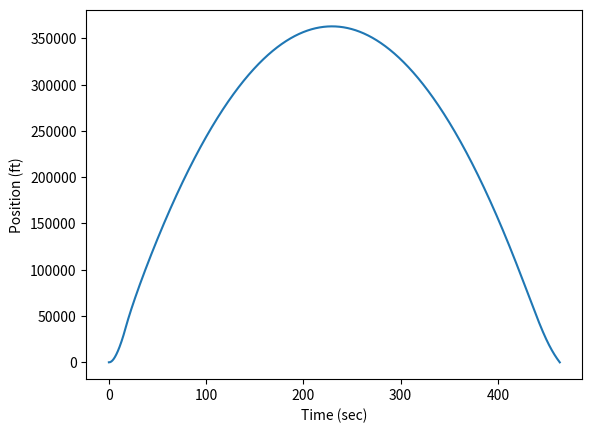
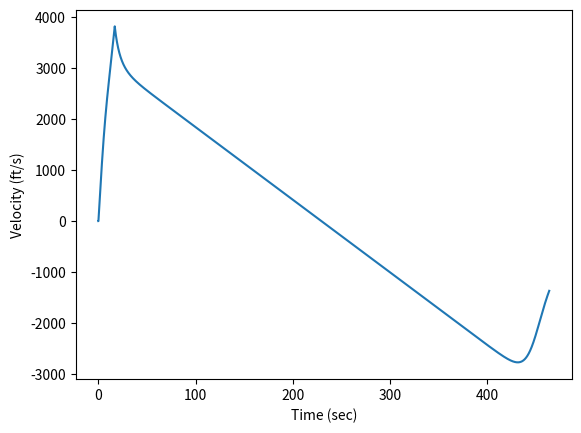
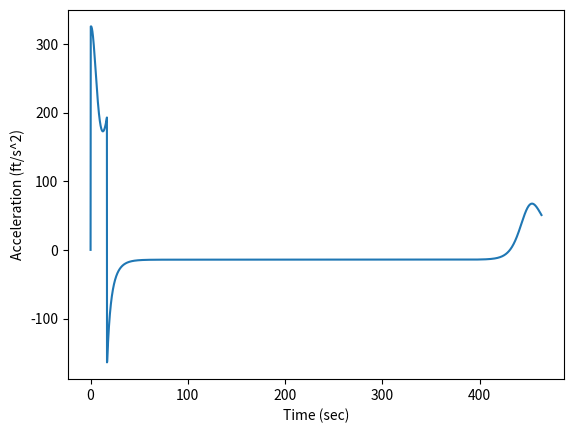
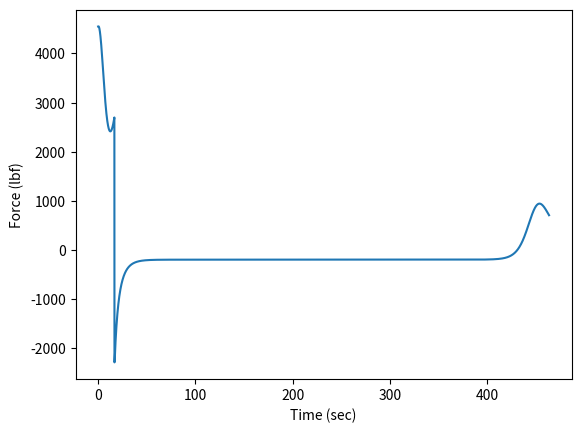
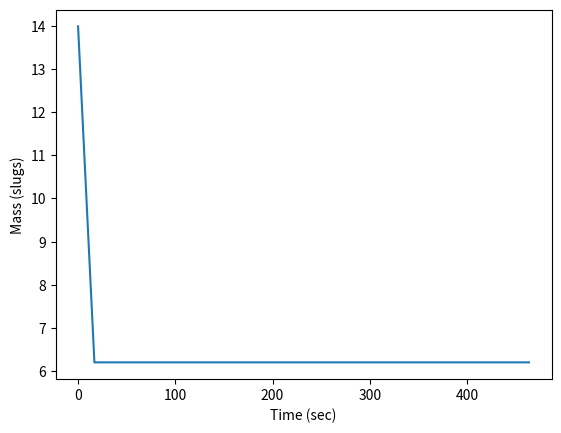
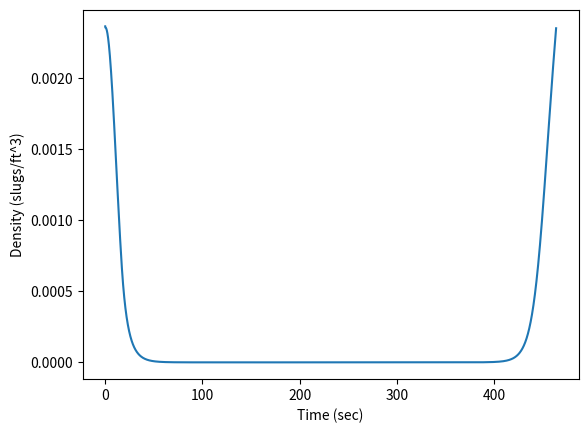

Recreate these plots in Python, in order.
"""
1D Rocket Flight Simulator
==========================

[redacted]
Initial Release: 2021  
Latest Update: 2025-05-22  
Version: 3.2

Description:
------------
This script simulates the vertical (1D) flight of a rocket, accounting for:
- Gravity
- Aerodynamic drag
- Engine burn time and thrust

The simulator tracks the rocket's altitude, velocity, and acceleration over time,
providing a simplified but realistic model of suborbital rocket flight in Earth's atmosphere.

Libraries Used:
---------------
- NumPy: for efficient numerical computation
- Matplotlib: for plotting flight trajectory

Assumptions:
------------
- Atmospheric density is treated as a function of altitude.
- Drag force is calculated using a fixed or parameterized drag coefficient.
- Thrust is assumed to be constant during the burn period.
- The rocket is constrained to vertical motion (no pitch/yaw dynamics).

Version History:
----------------
v1.0 - 2021: Initial release with basic motion under constant thrust  
v2.0 - Added aerodynamic drag modeling  
v3.0 - Replaced loop-based calculations with a more efficient vectorized approach using linear algebra
"""



import matplotlib.pyplot as plt
import numpy as np



# Constants:
rho_STP = 23.67*(10**-4)  # (desnity at standard tempurature and pressure) slug/ft^3
g = 32.17                 # (gravity) ft/s^2

# Input Variables
A = 10**2/4*np.pi/144     # (frontal area) ft^2
Cd = 0.75                 # (ballistic coeff)
F_t = 5000                # (thrust) lbm
m_0 = 200/g               # (dry mass) slugs
m_p = 250/g               # (propellent mass) slugs
m_dot = 15/g              # (mass flow) slugs
t_step = 0.1              # (delta t) sec

# Calculated Values
t_burn = m_p/m_dot        # (burn time) sec
m_net = m_0 + m_p         # (starting mass) slugs
F_net = F_t + m_net*-g    # (starting net force) lbm



# Matrices: x, v, a, F, m, rho, t, constants
M_n = np.array([[1], [0], [0], [F_net], [m_net], [rho_STP], [0], [1]])  # state matrix

M_s = np.array([[1, t_step, 0, 0, 0, 0, 0, 0],                          # system matrix
                [0, 1, t_step, 0, 0, 0, 0, 0], 
                [0, 0, 0, 1/(M_n[4, 0]), 0, 0, 0, 0],
                [0, -0.5*Cd*A*M_n[5, 0]*abs(M_n[1, 0]), 0, 0, -g, 0, 0, F_t], 
                [0, 0, 0, 0, 1, 0, 0, -m_dot*t_step], 
                [0, 0, 0, 0, 0, 0, 0, rho_STP],
                [0, 0, 0, 0, 0, 0, 1, t_step],
                [0, 0, 0, 0, 0, 0, 0, 1]])

labels = np.array(["Position (ft)",                                     # labels for plots
                   "Velocity (ft/s)", 
                   "Acceleration (ft/s^2)", 
                   "Force (lbf)", 
                   "Mass (slugs)", 
                   "Density (slugs/ft^3)",
                   "Time (sec)"]) 

M_sol = M_n                                                             # solution matrix



# Solver: M_s*V_n = V_n+1
while M_n[0, 0] > 0:

    if M_n[6, 0] >= t_burn:
        M_s[3, 7], M_s[4, 7] = 0, 0

    M_s[3, 1] = -0.5*Cd*A*M_n[5, 0]*abs(M_n[1, 0])
    M_s[5, 7] = (5.1483*10**(-3))/(1 + np.exp((4.74359*10**(-5))*M_n[0, 0] + 0.168201))

    M_n = np.dot(M_s, M_n)

    M_sol = np.hstack([M_sol, M_n])



# Plot all data
for i in range(np.size(M_n) - 2):

    plt.figure()
    plt.plot(M_sol[-2, :], M_sol[i, :])
    plt.xlabel(labels[-1])
    plt.ylabel(labels[i])
    plt.show(block=False)

plt.show()